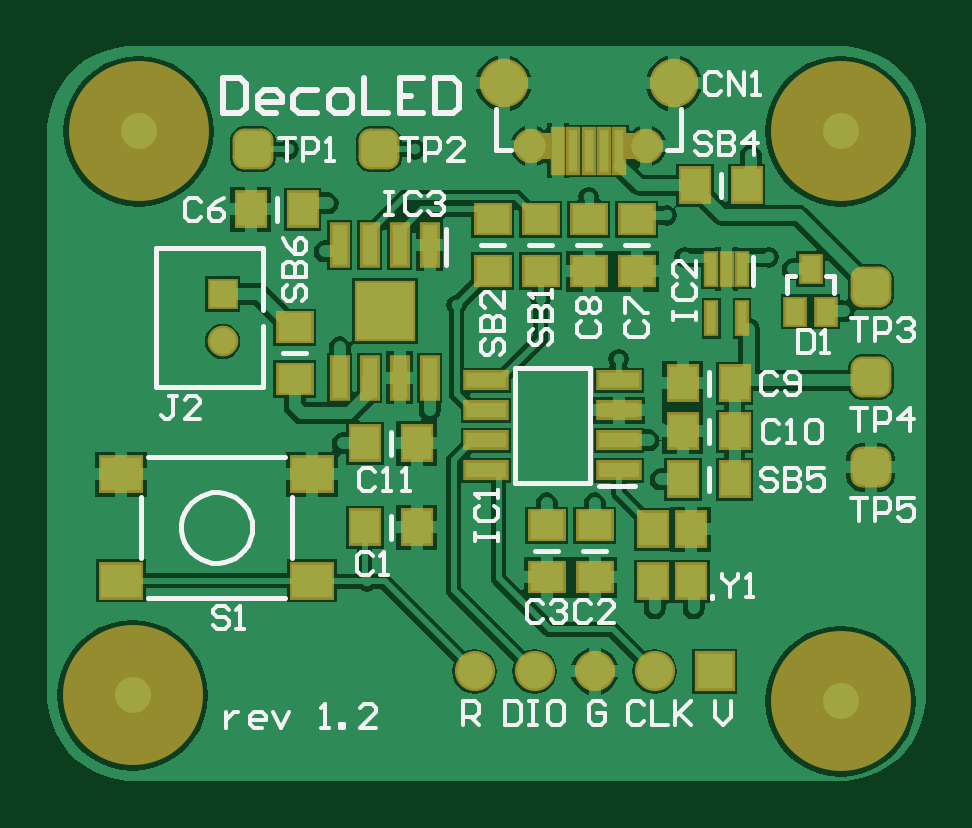
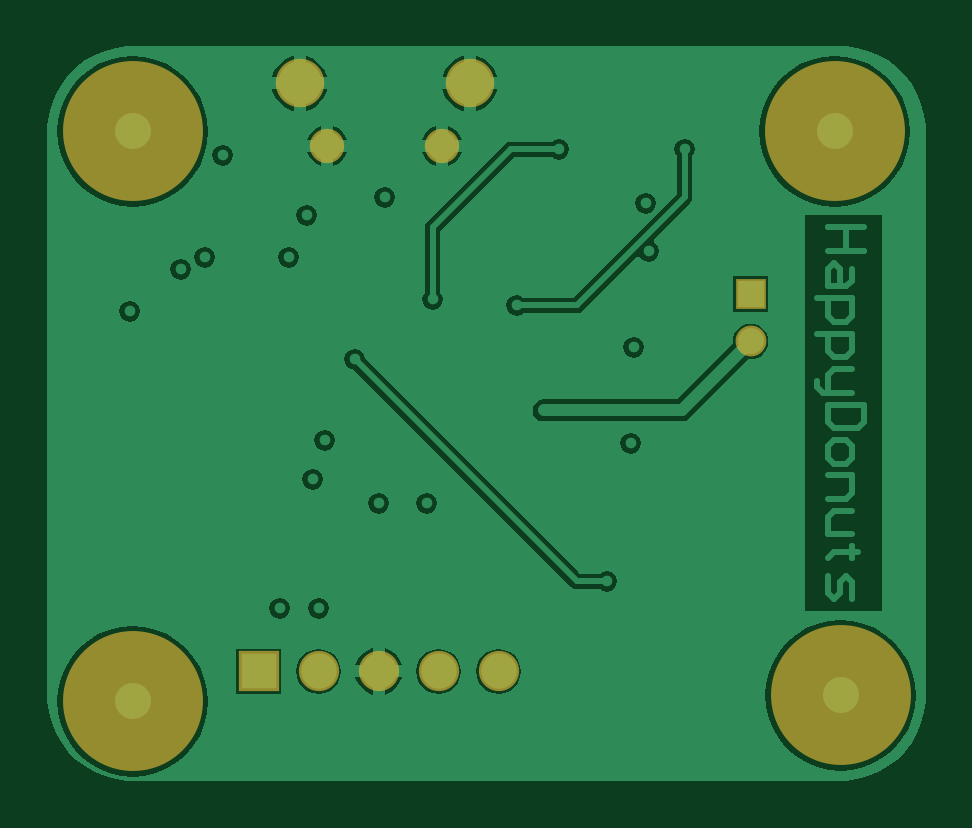
Circuit board: 7 layer files. Board 37.2 x 31.1 mm.
- bottom_copper: PCB1.GBL (19155 bytes)
- bottom_silk: PCB1.GBO (268 bytes)
- bottom_mask: PCB1.GBS (762 bytes)
- outline: PCB1.GM1 (271 bytes)
- top_copper: PCB1.GTL (31194 bytes)
- top_silk: PCB1.GTO (11993 bytes)
- top_mask: PCB1.GTS (3400 bytes)

=== bottom_copper: PCB1.GBL (19155 bytes, source omitted) ===
=== bottom_silk: PCB1.GBO ===
G04*
G04 #@! TF.GenerationSoftware,Altium Limited,Altium Designer,22.5.1 (42)*
G04*
G04 Layer_Color=32896*
%FSLAX25Y25*%
%MOIN*%
G70*
G04*
G04 #@! TF.SameCoordinates,96F4DE00-7DBF-44AA-9512-03554E38B811*
G04*
G04*
G04 #@! TF.FilePolarity,Positive*
G04*
G01*
G75*
M02*

=== bottom_mask: PCB1.GBS ===
G04*
G04 #@! TF.GenerationSoftware,Altium Limited,Altium Designer,22.5.1 (42)*
G04*
G04 Layer_Color=16711935*
%FSLAX25Y25*%
%MOIN*%
G70*
G04*
G04 #@! TF.SameCoordinates,96F4DE00-7DBF-44AA-9512-03554E38B811*
G04*
G04*
G04 #@! TF.FilePolarity,Negative*
G04*
G01*
G75*
%ADD25C,0.06706*%
%ADD26R,0.06706X0.06706*%
%ADD27C,0.08083*%
%ADD28C,0.05724*%
%ADD29C,0.05721*%
%ADD30C,0.23323*%
%ADD31R,0.05131X0.05131*%
%ADD32C,0.05131*%
D25*
X72000Y19000D02*
D03*
X82000D02*
D03*
X92000D02*
D03*
X102000D02*
D03*
D26*
X112000D02*
D03*
D27*
X105173Y117000D02*
D03*
X76827D02*
D03*
D28*
X81453Y106567D02*
D03*
D29*
X100547D02*
D03*
D30*
X16000Y109000D02*
D03*
X15000Y15000D02*
D03*
X133000Y14000D02*
D03*
Y109000D02*
D03*
D31*
X30000Y81874D02*
D03*
D32*
Y74000D02*
D03*
M02*

=== outline: PCB1.GM1 ===
G04*
G04 #@! TF.GenerationSoftware,Altium Limited,Altium Designer,22.5.1 (42)*
G04*
G04 Layer_Color=16711935*
%FSLAX25Y25*%
%MOIN*%
G70*
G04*
G04 #@! TF.SameCoordinates,96F4DE00-7DBF-44AA-9512-03554E38B811*
G04*
G04*
G04 #@! TF.FilePolarity,Positive*
G04*
G01*
G75*
M02*

=== top_copper: PCB1.GTL (31194 bytes, source omitted) ===
=== top_silk: PCB1.GTO (11993 bytes, source omitted) ===
=== top_mask: PCB1.GTS ===
G04*
G04 #@! TF.GenerationSoftware,Altium Limited,Altium Designer,22.5.1 (42)*
G04*
G04 Layer_Color=8388736*
%FSLAX25Y25*%
%MOIN*%
G70*
G04*
G04 #@! TF.SameCoordinates,96F4DE00-7DBF-44AA-9512-03554E38B811*
G04*
G04*
G04 #@! TF.FilePolarity,Negative*
G04*
G01*
G75*
%ADD13R,0.03950X0.05131*%
%ADD14R,0.02572X0.06115*%
%ADD15R,0.02375X0.06115*%
%ADD16R,0.02559X0.08071*%
%ADD17R,0.05524X0.06312*%
G04:AMPARAMS|DCode=18|XSize=68mil|YSize=68mil|CornerRadius=19mil|HoleSize=0mil|Usage=FLASHONLY|Rotation=0.000|XOffset=0mil|YOffset=0mil|HoleType=Round|Shape=RoundedRectangle|*
%AMROUNDEDRECTD18*
21,1,0.06800,0.03000,0,0,0.0*
21,1,0.03000,0.06800,0,0,0.0*
1,1,0.03800,0.01500,-0.01500*
1,1,0.03800,-0.01500,-0.01500*
1,1,0.03800,-0.01500,0.01500*
1,1,0.03800,0.01500,0.01500*
%
%ADD18ROUNDEDRECTD18*%
G04:AMPARAMS|DCode=19|XSize=68mil|YSize=68mil|CornerRadius=19mil|HoleSize=0mil|Usage=FLASHONLY|Rotation=90.000|XOffset=0mil|YOffset=0mil|HoleType=Round|Shape=RoundedRectangle|*
%AMROUNDEDRECTD19*
21,1,0.06800,0.03000,0,0,90.0*
21,1,0.03000,0.06800,0,0,90.0*
1,1,0.03800,0.01500,0.01500*
1,1,0.03800,0.01500,-0.01500*
1,1,0.03800,-0.01500,-0.01500*
1,1,0.03800,-0.01500,0.01500*
%
%ADD19ROUNDEDRECTD19*%
%ADD20R,0.07493X0.06312*%
%ADD21R,0.07591X0.03359*%
%ADD22R,0.06312X0.05524*%
%ADD23R,0.03359X0.07591*%
%ADD24R,0.10209X0.10209*%
%ADD25C,0.06706*%
%ADD26R,0.06706X0.06706*%
%ADD27C,0.08083*%
%ADD28C,0.05724*%
%ADD29C,0.05721*%
%ADD30C,0.23323*%
%ADD31R,0.05131X0.05131*%
%ADD32C,0.05131*%
G36*
X84701Y104402D02*
X83126D01*
Y108732D01*
X84701D01*
Y104402D01*
D02*
G37*
G36*
X98874D02*
X97299D01*
Y108732D01*
X98874D01*
Y104402D01*
D02*
G37*
D13*
X128000Y86043D02*
D03*
X125441Y78957D02*
D03*
X130559D02*
D03*
D14*
X114000Y86134D02*
D03*
X116559D02*
D03*
X111441D02*
D03*
D15*
X116559Y77866D02*
D03*
X111441D02*
D03*
D16*
X85882Y105780D02*
D03*
X88441D02*
D03*
X96118D02*
D03*
X93559D02*
D03*
X91000D02*
D03*
D17*
X101701Y42661D02*
D03*
X108000Y34000D02*
D03*
X101701D02*
D03*
X108000Y42661D02*
D03*
X53669Y43000D02*
D03*
X62331D02*
D03*
X106669Y67000D02*
D03*
X115331D02*
D03*
X106669Y51000D02*
D03*
X53669Y57000D02*
D03*
X117331Y100000D02*
D03*
X43331Y96000D02*
D03*
X62331Y57000D02*
D03*
X115331Y51000D02*
D03*
X108669Y100000D02*
D03*
X106669Y59000D02*
D03*
X115331D02*
D03*
X34669Y96000D02*
D03*
D18*
X138000Y53000D02*
D03*
Y68000D02*
D03*
Y83000D02*
D03*
X35000Y106000D02*
D03*
D19*
X56000D02*
D03*
D20*
X13055Y51858D02*
D03*
Y34142D02*
D03*
X44945Y51858D02*
D03*
Y34142D02*
D03*
D21*
X96071Y57500D02*
D03*
Y62500D02*
D03*
Y67500D02*
D03*
X73929D02*
D03*
Y62500D02*
D03*
Y57500D02*
D03*
Y52500D02*
D03*
X96071D02*
D03*
D22*
X84000Y43331D02*
D03*
Y34669D02*
D03*
X92000Y43331D02*
D03*
Y34669D02*
D03*
X75000Y85669D02*
D03*
X91000Y94331D02*
D03*
X99000D02*
D03*
X83000Y85669D02*
D03*
X42000Y67669D02*
D03*
Y76331D02*
D03*
X83000Y94331D02*
D03*
X75000D02*
D03*
X91000Y85669D02*
D03*
X99000D02*
D03*
D23*
X49500Y90071D02*
D03*
Y67929D02*
D03*
X64500D02*
D03*
X59500D02*
D03*
X54500D02*
D03*
Y90071D02*
D03*
X59500D02*
D03*
X64500D02*
D03*
D24*
X57000Y79000D02*
D03*
D25*
X72000Y19000D02*
D03*
X82000D02*
D03*
X92000D02*
D03*
X102000D02*
D03*
D26*
X112000D02*
D03*
D27*
X105173Y117000D02*
D03*
X76827D02*
D03*
D28*
X81453Y106567D02*
D03*
D29*
X100547D02*
D03*
D30*
X16000Y109000D02*
D03*
X15000Y15000D02*
D03*
X133000Y14000D02*
D03*
Y109000D02*
D03*
D31*
X30000Y81874D02*
D03*
D32*
Y74000D02*
D03*
M02*
